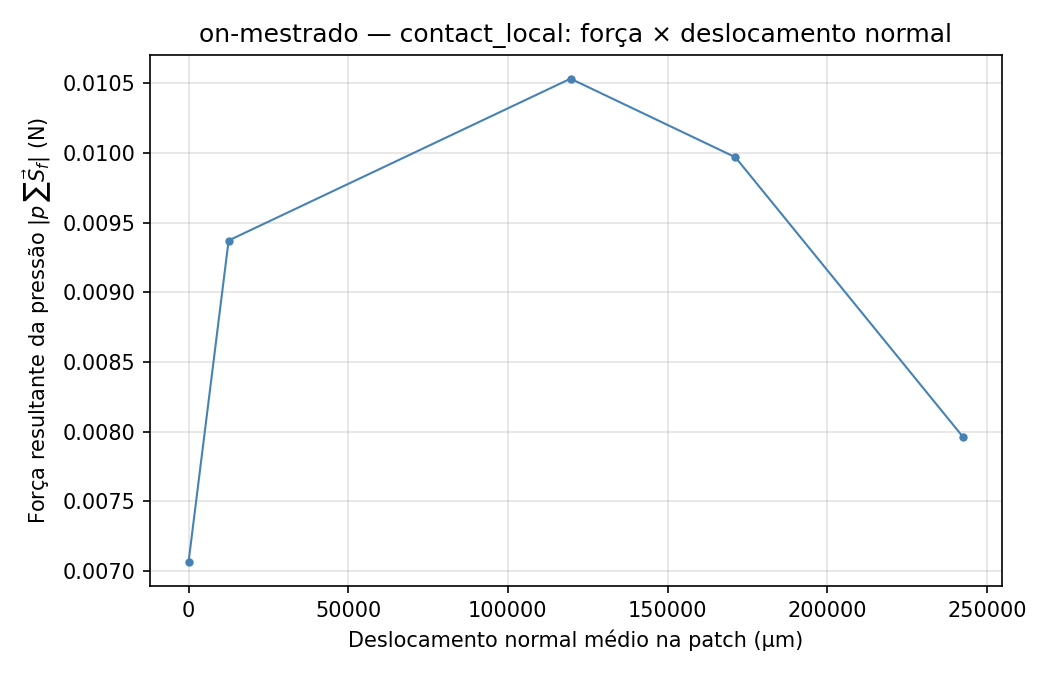

The table this chart was drawn from, first rows:
time_s, pressure_Pa, force_resultant_N, u_normal_m
0, 7241, 0.007063, 0
0.05, 9607, 0.009371, 0.01256
0.1, 10797, 0.01053, 0.1196
0.15, 10219, 0.009968, 0.1712
0.2, 8160, 0.00796, 0.2426
